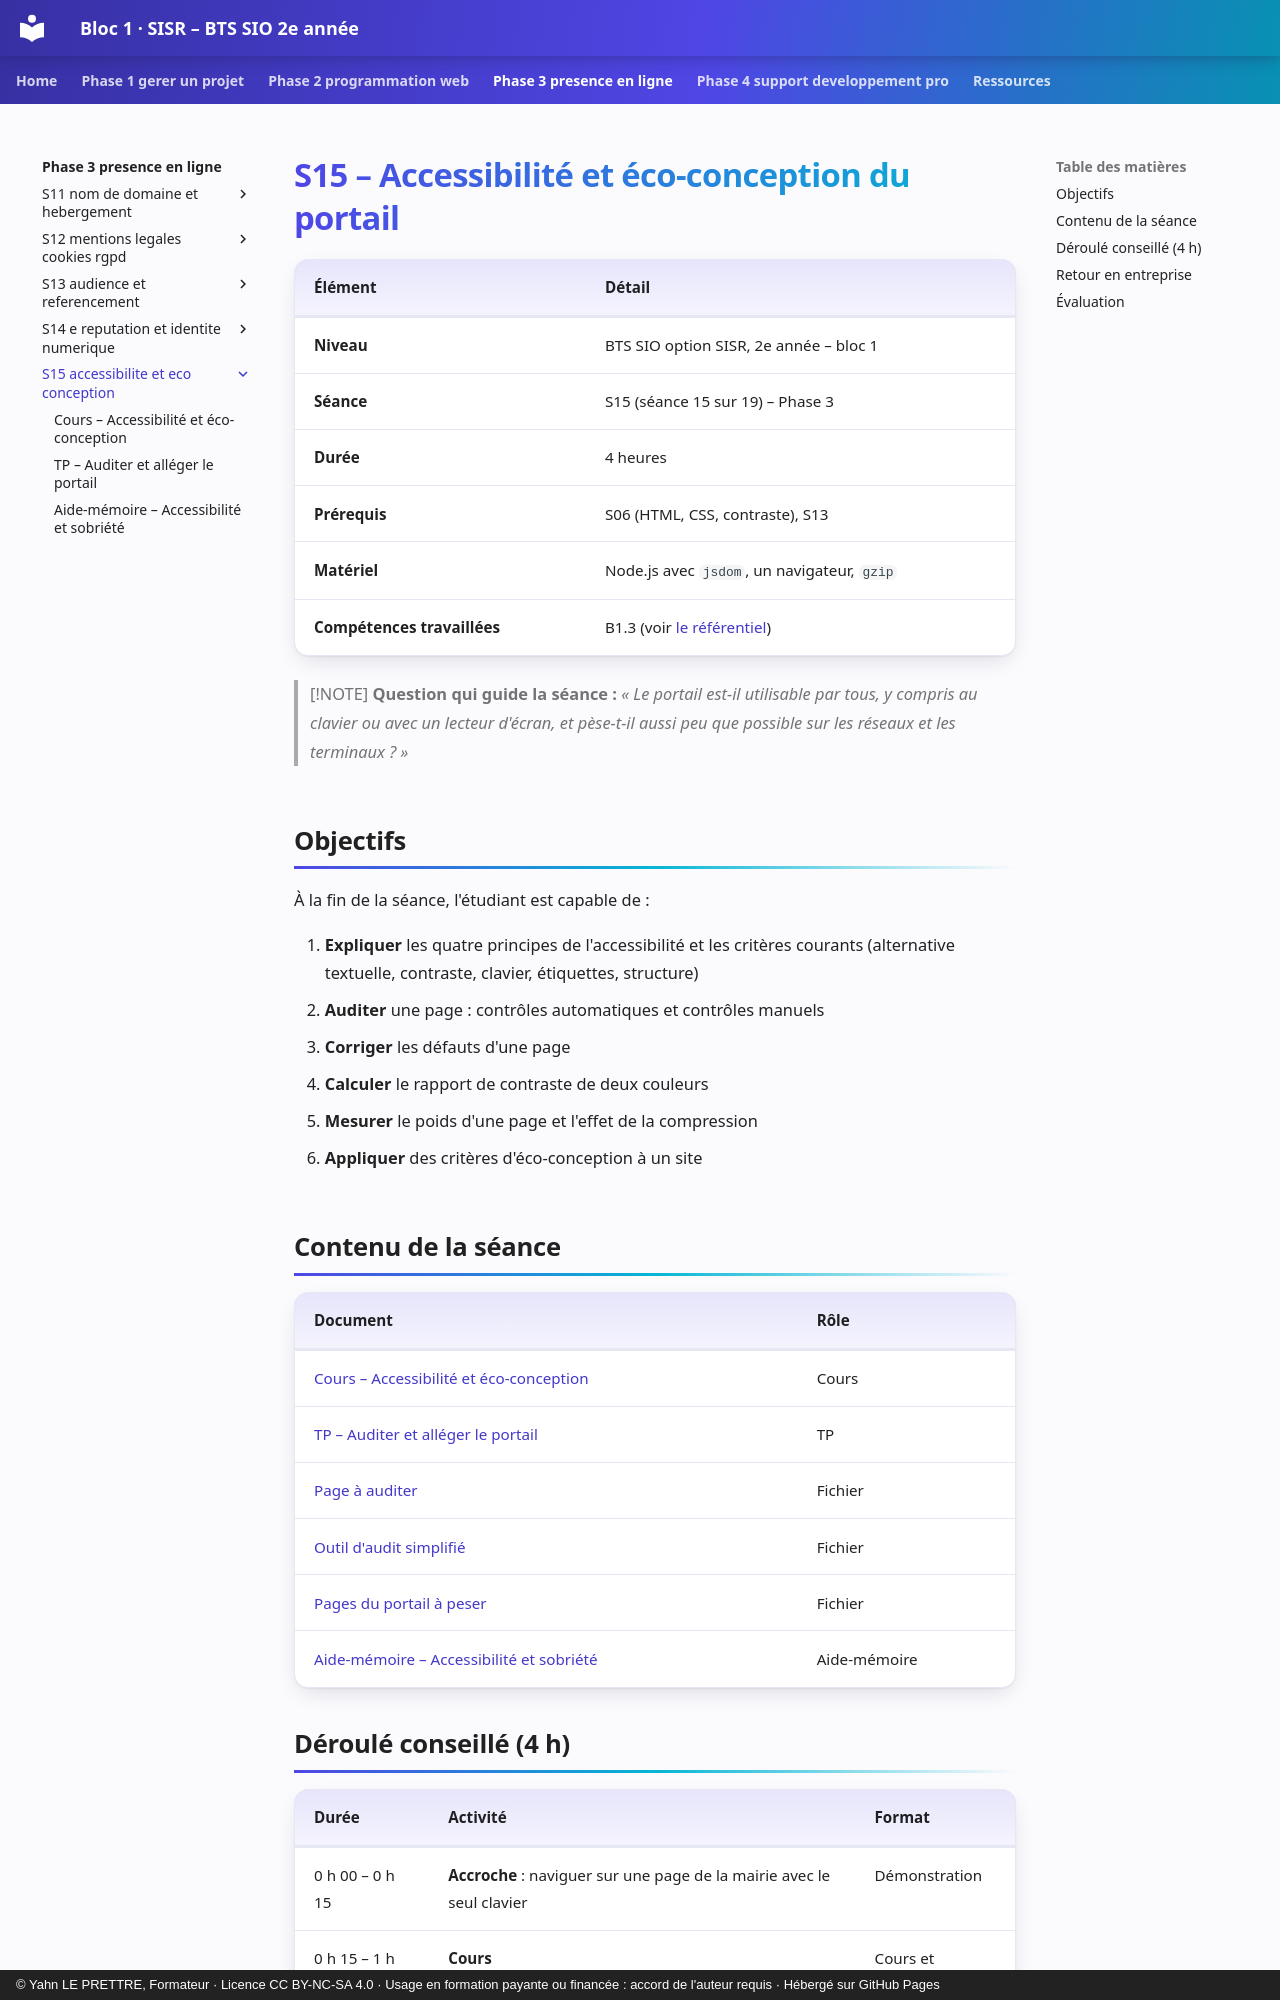

repository: YahnLP/bts2-sio-sisr-bloc1 · page: phase-3-presence-en-ligne/S15-accessibilite-et-eco-conception/index.html · generator: mkdocs · copyright: © Yahn LE PRETTRE, Formateur · Licence CC BY-NC-SA 4.0 · Usage en formation payante ou financée : accord de l'auteur requis · Hébergé sur GitHub Pages

# S15 – Accessibilité et éco-conception du portail

| Élément | Détail |
|---|---|
| **Niveau** | BTS SIO option SISR, 2e année – bloc 1 |
| **Séance** | S15 (séance 15 sur 19) – Phase 3 |
| **Durée** | 4 heures |
| **Prérequis** | S06 (HTML, CSS, contraste), S13 |
| **Matériel** | Node.js avec `jsdom`, un navigateur, `gzip` |
| **Compétences travaillées** | B1.3 (voir [le référentiel](../../ressources/referentiel.md)) |

> [!NOTE]
> **Question qui guide la séance :** *« Le portail est-il utilisable par tous, y compris au clavier ou avec un lecteur d'écran, et pèse-t-il aussi peu que possible sur les réseaux et les terminaux ? »*

## Objectifs

À la fin de la séance, l'étudiant est capable de :

1. **Expliquer** les quatre principes de l'accessibilité et les critères courants (alternative textuelle, contraste, clavier, étiquettes, structure)
2. **Auditer** une page : contrôles automatiques et contrôles manuels
3. **Corriger** les défauts d'une page
4. **Calculer** le rapport de contraste de deux couleurs
5. **Mesurer** le poids d'une page et l'effet de la compression
6. **Appliquer** des critères d'éco-conception à un site

## Contenu de la séance

| Document | Rôle |
|---|---|
| [Cours – Accessibilité et éco-conception](01-cours.md) | Cours |
| [TP – Auditer et alléger le portail](02-tp.md) | TP |
| [Page à auditer](tp/accessibilite_defauts.html) | Fichier |
| [Outil d'audit simplifié](tp/audit.js) | Fichier |
| [Pages du portail à peser](tp/salles.html) | Fichier |
| [Aide-mémoire – Accessibilité et sobriété](03-aide-memoire.md) | Aide-mémoire |

## Déroulé conseillé (4 h)

| Durée | Activité | Format |
|---|---|---|
| 0 h 00 – 0 h 15 | **Accroche** : naviguer sur une page de la mairie avec le seul clavier | Démonstration |
| 0 h 15 – 1 h 00 | **Cours** | Cours et questions |
| 1 h 00 – 4 h 00 | **TP**, parties A à E, puis bilan | Binôme |

## Retour en entreprise

Si ta situation le permet : **observer** comment ton entreprise traite le sujet de la séance, **documenter** en une demi-page l'écart avec le TP, ou **réaliser** une partie après accord de ton tuteur. Voir [Transfert en entreprise](../../ressources/transfert-entreprise.md). Le travail réalisé peut alimenter une [fiche de réalisation](../../ressources/fiche-realisation-professionnelle.md).
